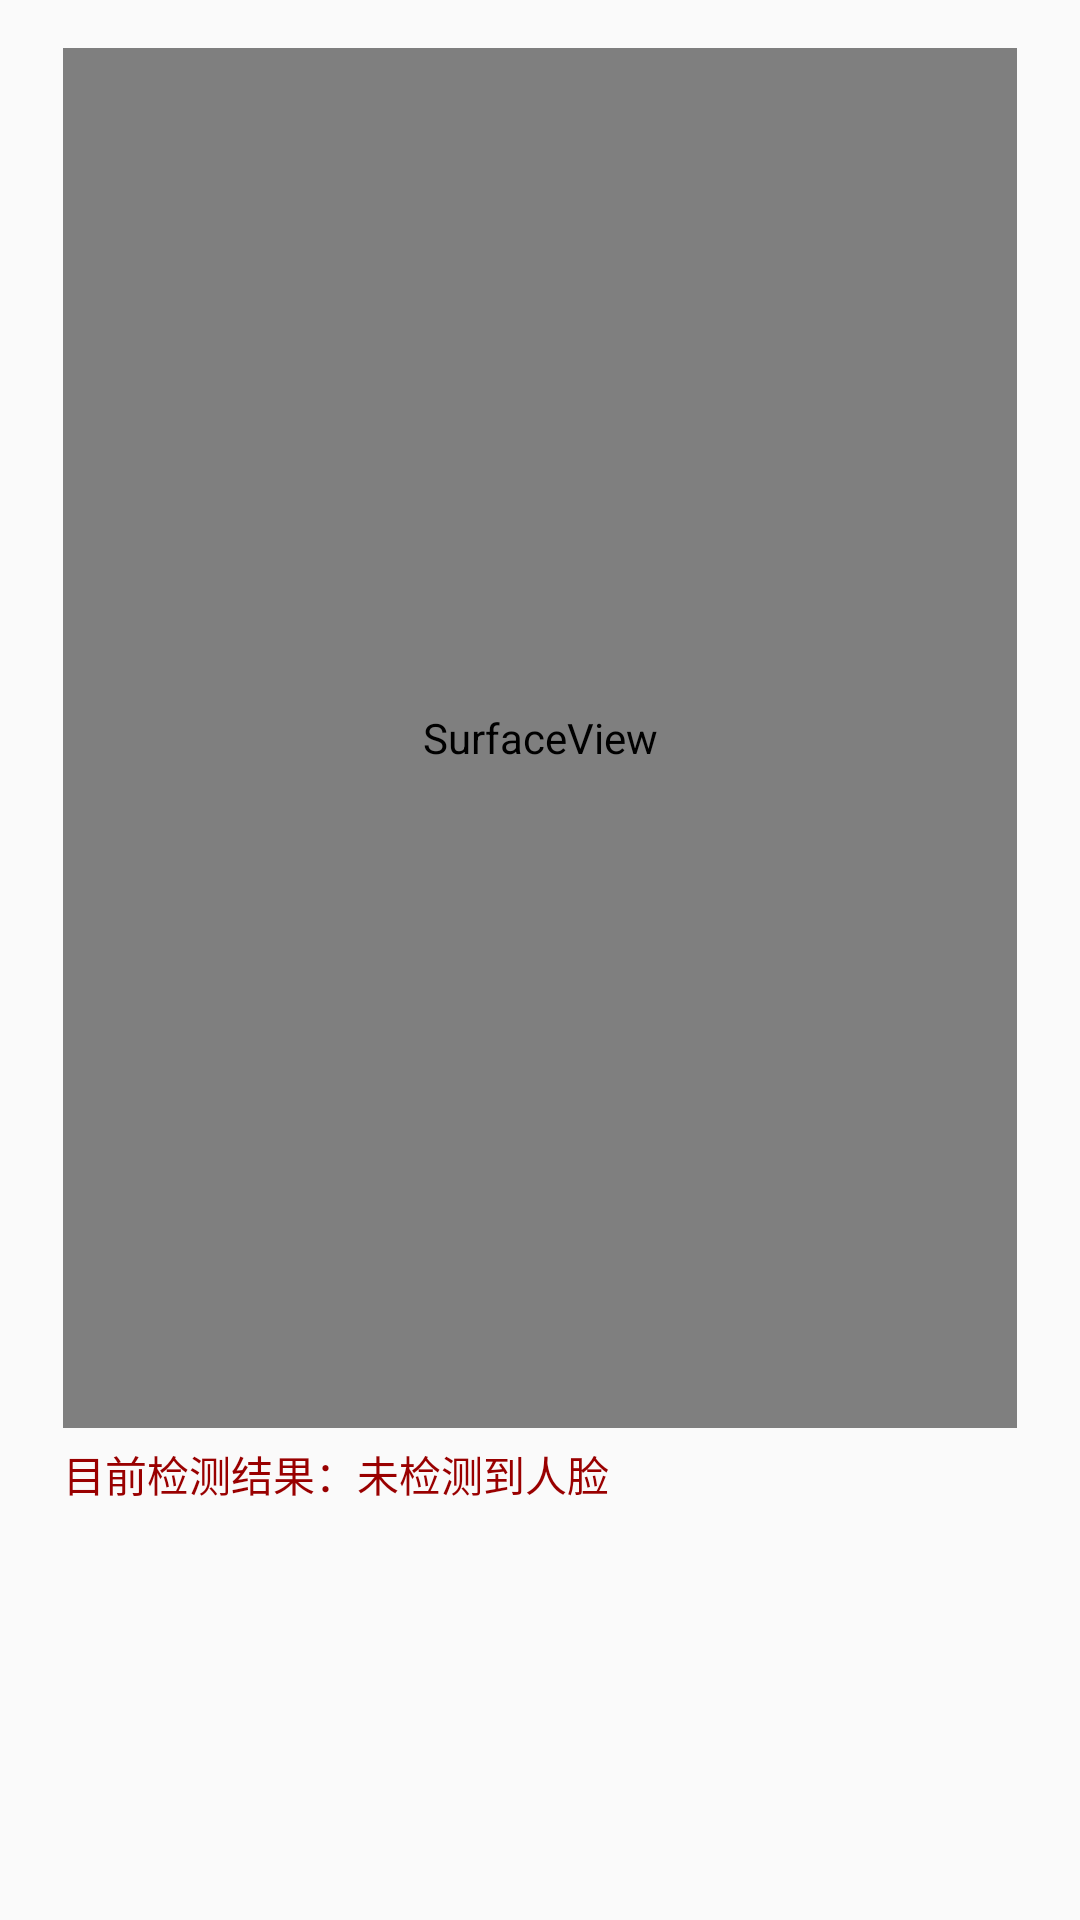

Here is an Android app screen rendered from its layout file. Give the layout XML and the strings, colors and styles it references.
<!-- AndroidManifest.xml: application theme AppTheme -->
<!-- res/layout/activity_main.xml -->
<?xml version="1.0" encoding="utf-8"?>
<RelativeLayout xmlns:android="http://schemas.android.com/apk/res/android"
    xmlns:tools="http://schemas.android.com/tools"
    android:id="@+id/activity_main"
    android:layout_width="match_parent"
    android:layout_height="match_parent"
    android:paddingBottom="@dimen/activity_vertical_margin"
    android:paddingLeft="@dimen/activity_horizontal_margin"
    android:paddingRight="@dimen/activity_horizontal_margin"
    android:paddingTop="@dimen/activity_vertical_margin"
    tools:context="camera.hj.cameracontroller.ui.activity.MainActivity">


<RelativeLayout
    android:layout_width="match_parent"
    android:layout_height="match_parent"
    android:orientation="vertical"
    android:layout_marginLeft="5dp"
    android:layout_marginRight="5dp"
    >

    <SurfaceView
        android:id="@+id/cameraSurface"
        android:layout_width="match_parent"
        android:layout_height="460dp"
        android:layout_marginBottom="5dp"
        />

    <ImageView
        android:id="@+id/square"
        android:layout_marginLeft="112dp"
        android:layout_marginTop="40dp"
        android:src="@drawable/face_white"
        android:layout_width="wrap_content"
        android:layout_height="wrap_content"
        />



    <TextView
        android:id="@+id/result_text"
        android:layout_width="wrap_content"
        android:layout_height="wrap_content"
        android:layout_below="@id/cameraSurface"
        android:textColor="@color/red"
        android:text="@string/NoFace"
        android:visibility="visible"/>

</RelativeLayout>




</RelativeLayout>
<!-- resources referenced by this layout -->
<resources>
  <color name="red">#900</color>
  <dimen name="activity_horizontal_margin">16dp</dimen>
  <dimen name="activity_vertical_margin">16dp</dimen>
  <string name="NoFace">目前检测结果：未检测到人脸</string>
  <style name="AppTheme" parent="Theme.AppCompat.Light.DarkActionBar">
  
          <item name="colorPrimary">@color/colorPrimary</item>
          <item name="colorPrimaryDark">@color/colorPrimaryDark</item>
          <item name="colorAccent">@color/colorAccent</item>
          
          
          
          
          
         
          
      </style>
  <color name="colorPrimary">#3F51B5</color>
  <color name="colorPrimaryDark">#303F9F</color>
  <color name="colorAccent">#FF4081</color>
</resources>
